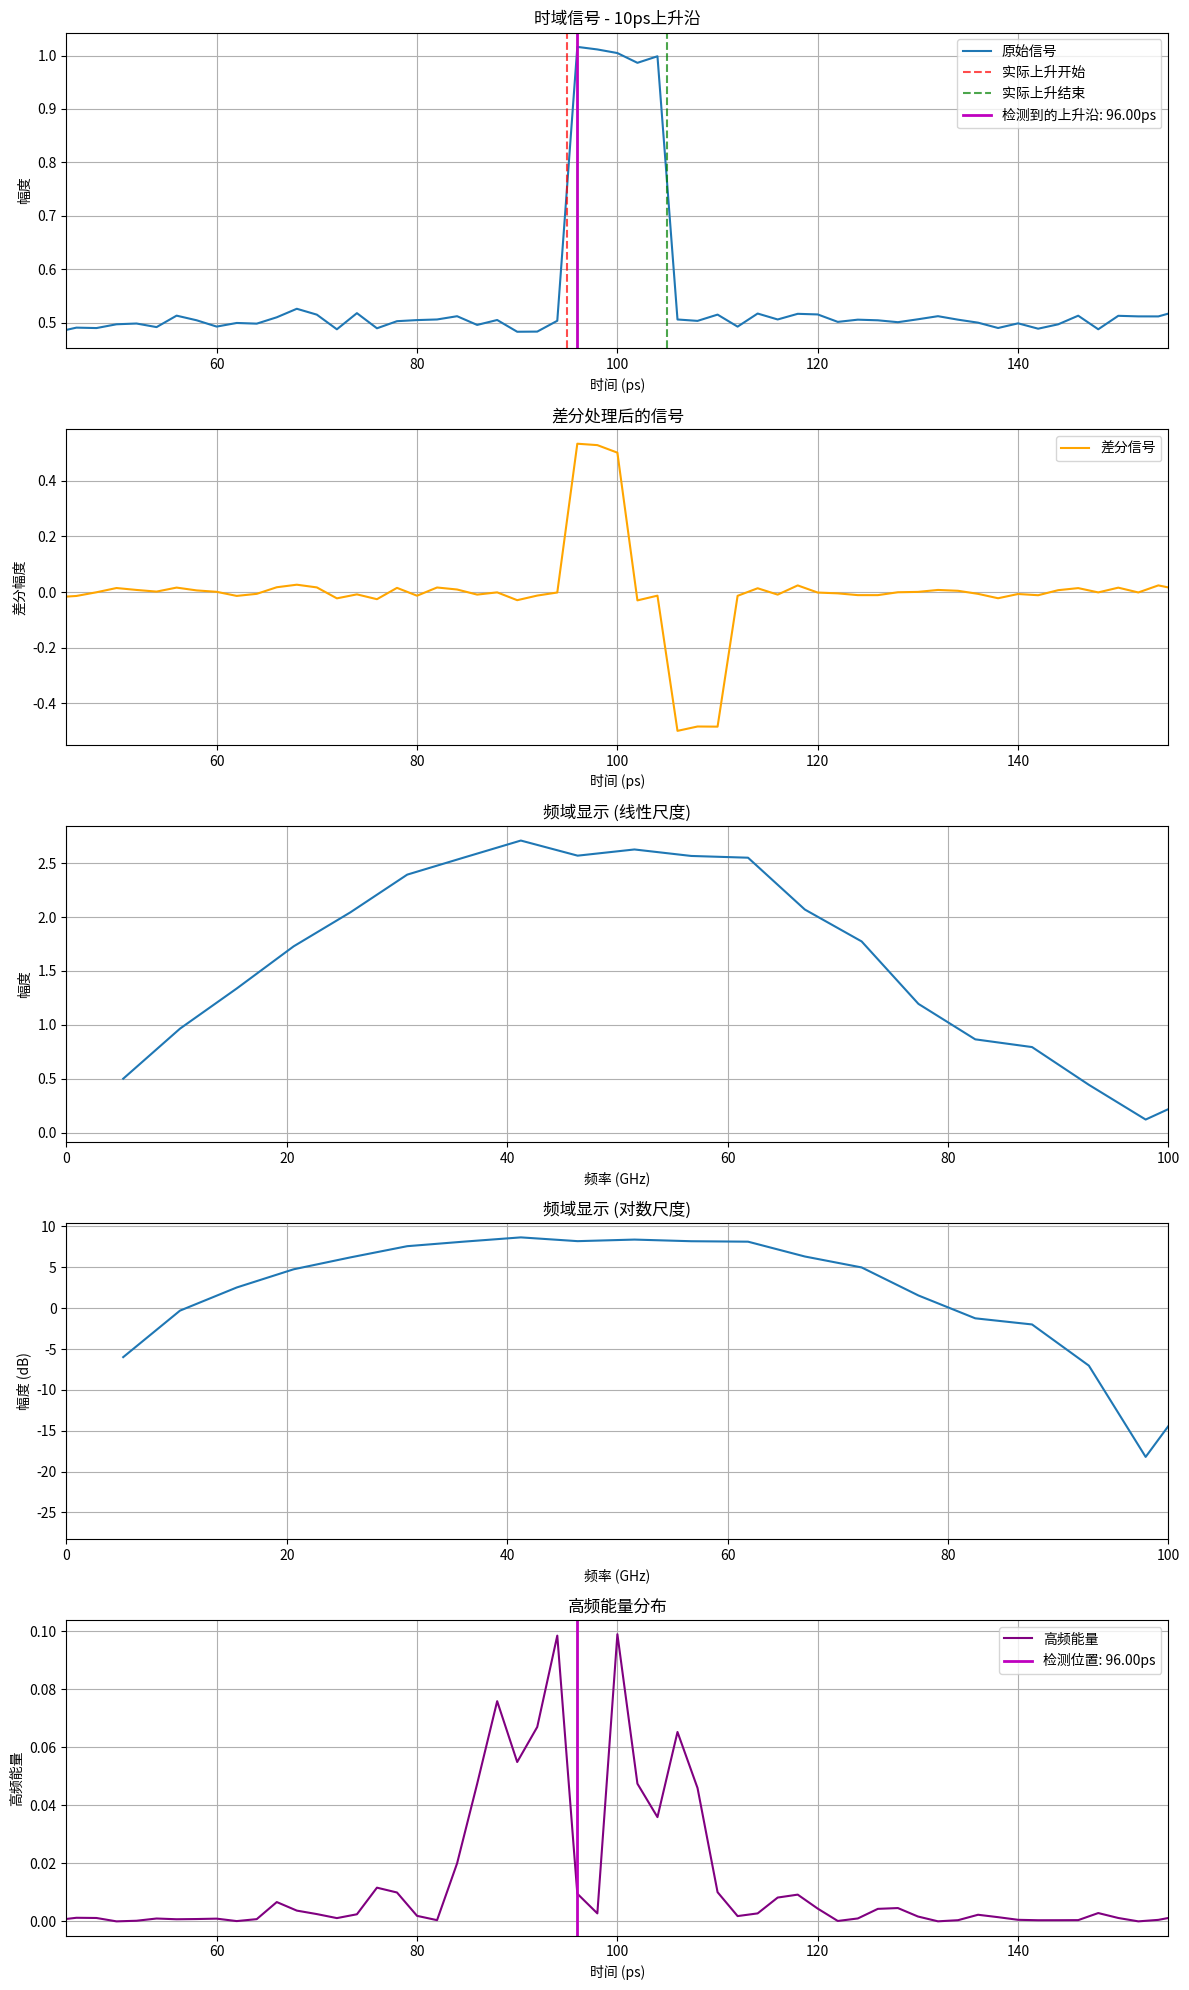

Write Python code to recreate this figure.
import numpy as np
import matplotlib.pyplot as plt
from scipy.fft import fft, fftfreq, ifft
from scipy.signal import find_peaks, butter, filtfilt

def generate_10mhz_signal_with_10ps_rise(sample_rate=100e9, duration=100e-9, frequency=10e6):
    """
    生成10MHz信号，上升沿为10ps
    
    参数:
    sample_rate: 采样率 (Hz) - 需要足够高以捕捉10ps上升沿
    duration: 信号持续时间 (秒)
    frequency: 信号频率 (Hz)
    """
    t = np.linspace(0, duration, int(sample_rate * duration), endpoint=False)
    
    # 生成10MHz正弦波
    signal = 0.5 * (1 + np.sin(2 * np.pi * frequency * t))
    
    # 在信号中间添加10ps的上升沿
    rise_time = 10e-12  # 10ps
    rise_start = duration / 2 - rise_time / 2
    rise_end = duration / 2 + rise_time / 2
    
    # 找到上升沿区域的索引
    rise_mask = (t >= rise_start) & (t <= rise_end)
    
    # 创建理想的阶跃上升沿
    ideal_step = np.zeros_like(t)
    ideal_step[t >= rise_start] = 1.0
    
    # 将理想上升沿与正弦波结合
    signal_with_rise = signal.copy()
    rise_region = ideal_step[rise_mask] * 0.5  # 调整幅度
    signal_with_rise[rise_mask] = signal[rise_mask] + rise_region
    
    # 归一化
    signal_with_rise = np.clip(signal_with_rise, 0, 1)
    
    return t, signal_with_rise, rise_start, rise_end

def generate_gaussian_10ps_rise(sample_rate=200e9, duration=200e-12):
    """
    生成高斯形状的10ps上升沿信号
    """
    t = np.linspace(0, duration, int(sample_rate * duration), endpoint=False)
    
    # 高斯上升沿参数
    rise_time = 10e-12  # 10ps
    center_time = duration / 2
    sigma = rise_time / (2 * np.sqrt(2 * np.log(2)))  # 转换为高斯sigma
    
    # 生成高斯上升沿
    signal = 0.5 * (1 + scipy.special.erf((t - center_time) / (sigma * np.sqrt(2))))
    
    return t, signal, center_time - rise_time/2, center_time + rise_time/2

def compute_difference(data: np.ndarray, diff_points: int = 1) -> np.ndarray:
    """计算数据的差分"""
    if diff_points >= len(data):
        diff_points = len(data) - 1
    return data[diff_points:] - data[:-diff_points]

def analyze_frequency_domain(t, signal, sample_rate, apply_diff=False, diff_points=1):
    """
    分析信号的频域特性并增强显示
    """
    # 如果需要，先进行差分处理
    if apply_diff:
        signal_to_analyze = compute_difference(signal, diff_points)
        t_to_analyze = t[diff_points:]  # 时间轴也要相应调整
    else:
        signal_to_analyze = signal
        t_to_analyze = t
    
    # 执行FFT
    n = len(signal_to_analyze)
    yf = fft(signal_to_analyze)
    xf = fftfreq(n, 1 / sample_rate)
    
    # 取正频率部分
    positive_freq_mask = xf > 0
    xf_positive = xf[positive_freq_mask]
    yf_positive = np.abs(yf[positive_freq_mask])
    
    # 应用对数尺度增强显示
    yf_log = 20 * np.log10(yf_positive + 1e-10)  # 避免log(0)
    
    return xf_positive, yf_positive, yf_log, yf, signal_to_analyze, t_to_analyze

def detect_rising_edge_from_frequency(signal, sample_rate, high_freq_threshold=0.8, 
                                     apply_diff=False, diff_points=1):
    """
    利用频域特性检测上升沿位置
    """
    n = len(signal)
    
    # 如果需要，先进行差分处理
    if apply_diff:
        signal_to_analyze = compute_difference(signal, diff_points)
    else:
        signal_to_analyze = signal
    
    # 执行FFT
    yf = fft(signal_to_analyze)
    xf = fftfreq(len(signal_to_analyze), 1 / sample_rate)
    
    # 找到高频成分的阈值
    magnitudes = np.abs(yf)
    max_magnitude = np.max(magnitudes)
    
    # 创建高频滤波器 - 针对10ps上升沿需要更高的截止频率
    high_freq_filter = np.ones_like(yf, dtype=complex)
    # 10ps上升沿对应的带宽约为35GHz，设置合适的截止频率
    cutoff_freq = 50e9  # 50GHz截止频率
    high_freq_filter[np.abs(xf) < cutoff_freq] = 0
    
    # 应用滤波器并执行逆FFT
    filtered_yf = yf * high_freq_filter
    filtered_signal = np.real(ifft(filtered_yf))
    
    # 找到高频能量最大的位置（对应上升沿）
    high_freq_energy = np.abs(filtered_signal) ** 2
    
    # 使用滑动窗口找到能量集中区域
    # 对于10ps上升沿，使用更小的窗口
    window_size = max(10, int(0.001 * sample_rate))  # 更小的窗口以适应快速变化
    
    if window_size > len(high_freq_energy):
        window_size = len(high_freq_energy) // 20
    
    if window_size % 2 == 0:  # 确保窗口大小为奇数
        window_size += 1
    
    smoothed_energy = np.convolve(high_freq_energy, np.ones(window_size)/window_size, mode='same')
    
    # 找到能量峰值
    peaks, properties = find_peaks(smoothed_energy, 
                                  height=np.max(smoothed_energy)*0.1,
                                  distance=window_size*2)
    
    if len(peaks) > 0:
        # 找到最显著的峰值
        peak_heights = smoothed_energy[peaks]
        main_peak_index = peaks[np.argmax(peak_heights)]
        
        # 调整时间索引（如果进行了差分处理）
        if apply_diff:
            main_peak_index += diff_points
        
        rising_edge_time = main_peak_index / sample_rate
        return rising_edge_time, filtered_signal, high_freq_energy, signal_to_analyze
    else:
        return None, filtered_signal, high_freq_energy, signal_to_analyze

def plot_enhanced_frequency_domain_high_speed(t, signal, xf, yf_linear, yf_log, 
                                            actual_rise_start, actual_rise_end,
                                            detected_rise_time=None, filtered_signal=None,
                                            diff_signal=None, t_diff=None, apply_diff=False):
    """
    绘制高速信号的频域显示
    """
    if apply_diff:
        fig, axes = plt.subplots(5, 1, figsize=(12, 20))
    else:
        fig, axes = plt.subplots(4, 1, figsize=(12, 16))
    
    # 时域信号 - 聚焦在上升沿附近
    axes[0].plot(t * 1e12, signal, label='原始信号')  # 时间单位转换为ps
    axes[0].axvline(x=actual_rise_start * 1e12, color='r', linestyle='--', alpha=0.7, label='实际上升开始')
    axes[0].axvline(x=actual_rise_end * 1e12, color='g', linestyle='--', alpha=0.7, label='实际上升结束')
    
    if detected_rise_time is not None:
        axes[0].axvline(x=detected_rise_time * 1e12, color='m', linestyle='-', linewidth=2, 
                       label=f'检测到的上升沿: {detected_rise_time*1e12:.2f}ps')
    
    axes[0].set_title('时域信号 - 10ps上升沿')
    axes[0].set_xlabel('时间 (ps)')
    axes[0].set_ylabel('幅度')
    axes[0].grid(True)
    axes[0].legend()
    axes[0].set_xlim([(actual_rise_start - 50e-12) * 1e12, (actual_rise_end + 50e-12) * 1e12])
    
    # 差分信号（如果应用了差分）
    if apply_diff and diff_signal is not None and t_diff is not None:
        axes[1].plot(t_diff * 1e12, diff_signal, label='差分信号', color='orange')
        axes[1].set_title('差分处理后的信号')
        axes[1].set_xlabel('时间 (ps)')
        axes[1].set_ylabel('差分幅度')
        axes[1].grid(True)
        axes[1].legend()
        axes[1].set_xlim([(actual_rise_start - 50e-12) * 1e12, (actual_rise_end + 50e-12) * 1e12])
        plot_index = 2
    else:
        plot_index = 1
    
    # 线性频域 - 显示更高频率范围
    axes[plot_index].plot(xf / 1e9, yf_linear)  # 频率单位转换为GHz
    axes[plot_index].set_title('频域显示 (线性尺度)')
    axes[plot_index].set_xlabel('频率 (GHz)')
    axes[plot_index].set_ylabel('幅度')
    axes[plot_index].grid(True)
    axes[plot_index].set_xlim(0, min(100, max(xf)/1e9))  # 显示到100GHz
    
    # 对数频域
    axes[plot_index+1].plot(xf / 1e9, yf_log)
    axes[plot_index+1].set_title('频域显示 (对数尺度)')
    axes[plot_index+1].set_xlabel('频率 (GHz)')
    axes[plot_index+1].set_ylabel('幅度 (dB)')
    axes[plot_index+1].grid(True)
    axes[plot_index+1].set_xlim(0, min(100, max(xf)/1e9))
    
    # 高频能量分布
    if filtered_signal is not None:
        time_for_energy = t[:len(filtered_signal)]
        axes[plot_index+2].plot(time_for_energy * 1e12, np.abs(filtered_signal) ** 2, 
                               label='高频能量', color='purple')
        axes[plot_index+2].set_title('高频能量分布')
        axes[plot_index+2].set_xlabel('时间 (ps)')
        axes[plot_index+2].set_ylabel('高频能量')
        axes[plot_index+2].grid(True)
        axes[plot_index+2].legend()
        axes[plot_index+2].set_xlim([(actual_rise_start - 50e-12) * 1e12, (actual_rise_end + 50e-12) * 1e12])
        
        if detected_rise_time is not None:
            axes[plot_index+2].axvline(x=detected_rise_time * 1e12, color='m', linestyle='-', linewidth=2,
                           label=f'检测位置: {detected_rise_time*1e12:.2f}ps')
            axes[plot_index+2].legend()
    
    plt.tight_layout()
    plt.show()

def demonstrate_10ps_rising_edge():
    """
    演示10ps上升沿的检测
    """
    # 设置参数
    sample_rate = 500e9  # 500GS/s采样率，满足10ps上升沿的奈奎斯特要求
    duration = 200e-12   # 200ps持续时间
    frequency = 10e6     # 10MHz信号
    
    print(f"采样率: {sample_rate/1e9:.0f} GS/s")
    print(f"上升沿: 10ps")
    print(f"信号频率: {frequency/1e6:.0f} MHz")
    
    # 生成信号
    t, signal, actual_rise_start, actual_rise_end = generate_10mhz_signal_with_10ps_rise(
        sample_rate, duration, frequency)
    
    # 添加一些噪声
    noise = np.random.normal(0, 0.01, len(signal))
    signal_noisy = signal + noise
    
    # 分析频域（有差分）
    print("\n=== 有差分处理 ===")
    diff_points = 3  # 较小的差分点数
    xf_diff, yf_linear_diff, yf_log_diff, yf_full_diff, diff_signal, t_diff = analyze_frequency_domain(
        t, signal_noisy, sample_rate, apply_diff=True, diff_points=diff_points)
    
    detected_rise_time, filtered_signal, high_freq_energy, signal_to_analyze = detect_rising_edge_from_frequency(
        signal_noisy, sample_rate, apply_diff=True, diff_points=diff_points)
    
    # 绘制结果
    plot_enhanced_frequency_domain_high_speed(
        t, signal_noisy, xf_diff, yf_linear_diff, yf_log_diff,
        actual_rise_start, actual_rise_end,
        detected_rise_time, filtered_signal,
        diff_signal, t_diff, apply_diff=True)
    
    # 显示关键信息
    print(f"实际上升沿时间: {actual_rise_start*1e12:.2f}ps - {actual_rise_end*1e12:.2f}ps")
    print(f"上升沿持续时间: {(actual_rise_end - actual_rise_start)*1e12:.2f}ps")
    
    if detected_rise_time is not None:
        error = abs(detected_rise_time - actual_rise_start)
        print(f"检测到的上升沿时间: {detected_rise_time*1e12:.2f}ps")
        print(f"检测误差: {error*1e12:.2f}ps")
        
        # 计算理论最小误差（基于采样率）
        theoretical_error = 1 / sample_rate
        print(f"理论最小误差 (基于采样率): {theoretical_error*1e12:.2f}ps")
        
        if error <= theoretical_error * 2:
            print("✓ 检测精度接近理论极限")
        else:
            print("✗ 检测精度有待提高")
    
    # 分析频域特性
    max_freq_index = np.argmax(yf_linear_diff)
    max_freq = xf_diff[max_freq_index]
    print(f"\n频域分析:")
    print(f"主要频率成分: {max_freq/1e9:.2f} GHz")
    
    # 计算10ps上升沿的理论带宽
    theoretical_bandwidth = 0.35 / (10e-12)  # 0.35/tr
    print(f"10ps上升沿的理论带宽: {theoretical_bandwidth/1e9:.2f} GHz")
    
    # 找到-3dB点
    max_magnitude = np.max(yf_linear_diff)
    threshold_3db = max_magnitude / np.sqrt(2)
    above_3db = yf_linear_diff > threshold_3db
    if np.any(above_3db):
        bandwidth_3db = np.max(xf_diff[above_3db]) - np.min(xf_diff[above_3db])
        print(f"实测3dB带宽: {bandwidth_3db/1e9:.2f} GHz")

# 运行演示
demonstrate_10ps_rising_edge()
